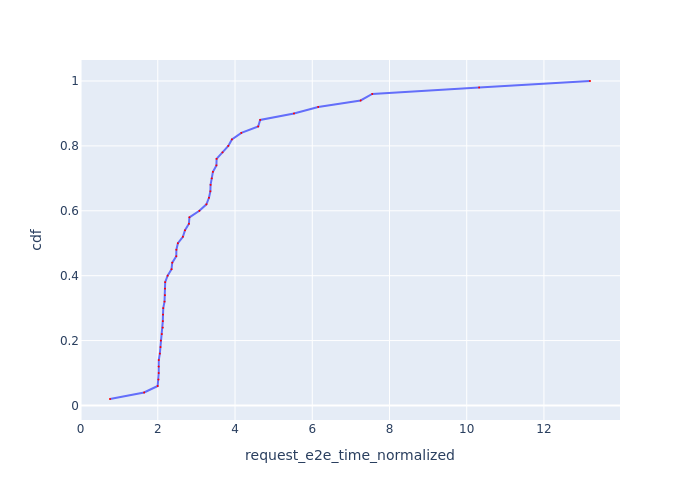

Data behind this chart, as committed beside it:
Request Id, request_e2e_time_normalized, cdf
0_49, 0.7623, 0.02
0_16, 1.646, 0.04
0_10, 1.997, 0.06
0_19, 2.018, 0.08
0_15, 2.023, 0.1
0_11, 2.024, 0.12
0_13, 2.026, 0.14
0_12, 2.053, 0.16
0_1, 2.07, 0.18
0_5, 2.077, 0.2
0_6, 2.104, 0.22
0_18, 2.128, 0.24
0_3, 2.13, 0.26
0_21, 2.135, 0.28
0_7, 2.142, 0.3
0_17, 2.174, 0.32
0_20, 2.185, 0.34
0_9, 2.187, 0.36
0_2, 2.191, 0.38
0_0, 2.254, 0.4
0_4, 2.356, 0.42
0_22, 2.374, 0.44
0_8, 2.479, 0.46
0_35, 2.481, 0.48
0_14, 2.521, 0.5
0_40, 2.65, 0.52
0_31, 2.705, 0.54
0_37, 2.806, 0.56
0_48, 2.819, 0.58
0_43, 3.077, 0.6
0_46, 3.259, 0.62
0_32, 3.325, 0.64
0_38, 3.362, 0.66
0_23, 3.367, 0.68
0_29, 3.397, 0.7
0_27, 3.428, 0.72
0_30, 3.518, 0.74
0_24, 3.523, 0.76
0_26, 3.675, 0.78
0_44, 3.826, 0.8
0_28, 3.919, 0.82
0_45, 4.164, 0.84
0_33, 4.6, 0.86
0_25, 4.651, 0.88
0_41, 5.527, 0.9
0_39, 6.153, 0.92
0_34, 7.253, 0.94
0_36, 7.553, 0.96
0_42, 10.32, 0.98
0_47, 13.19, 1.0
